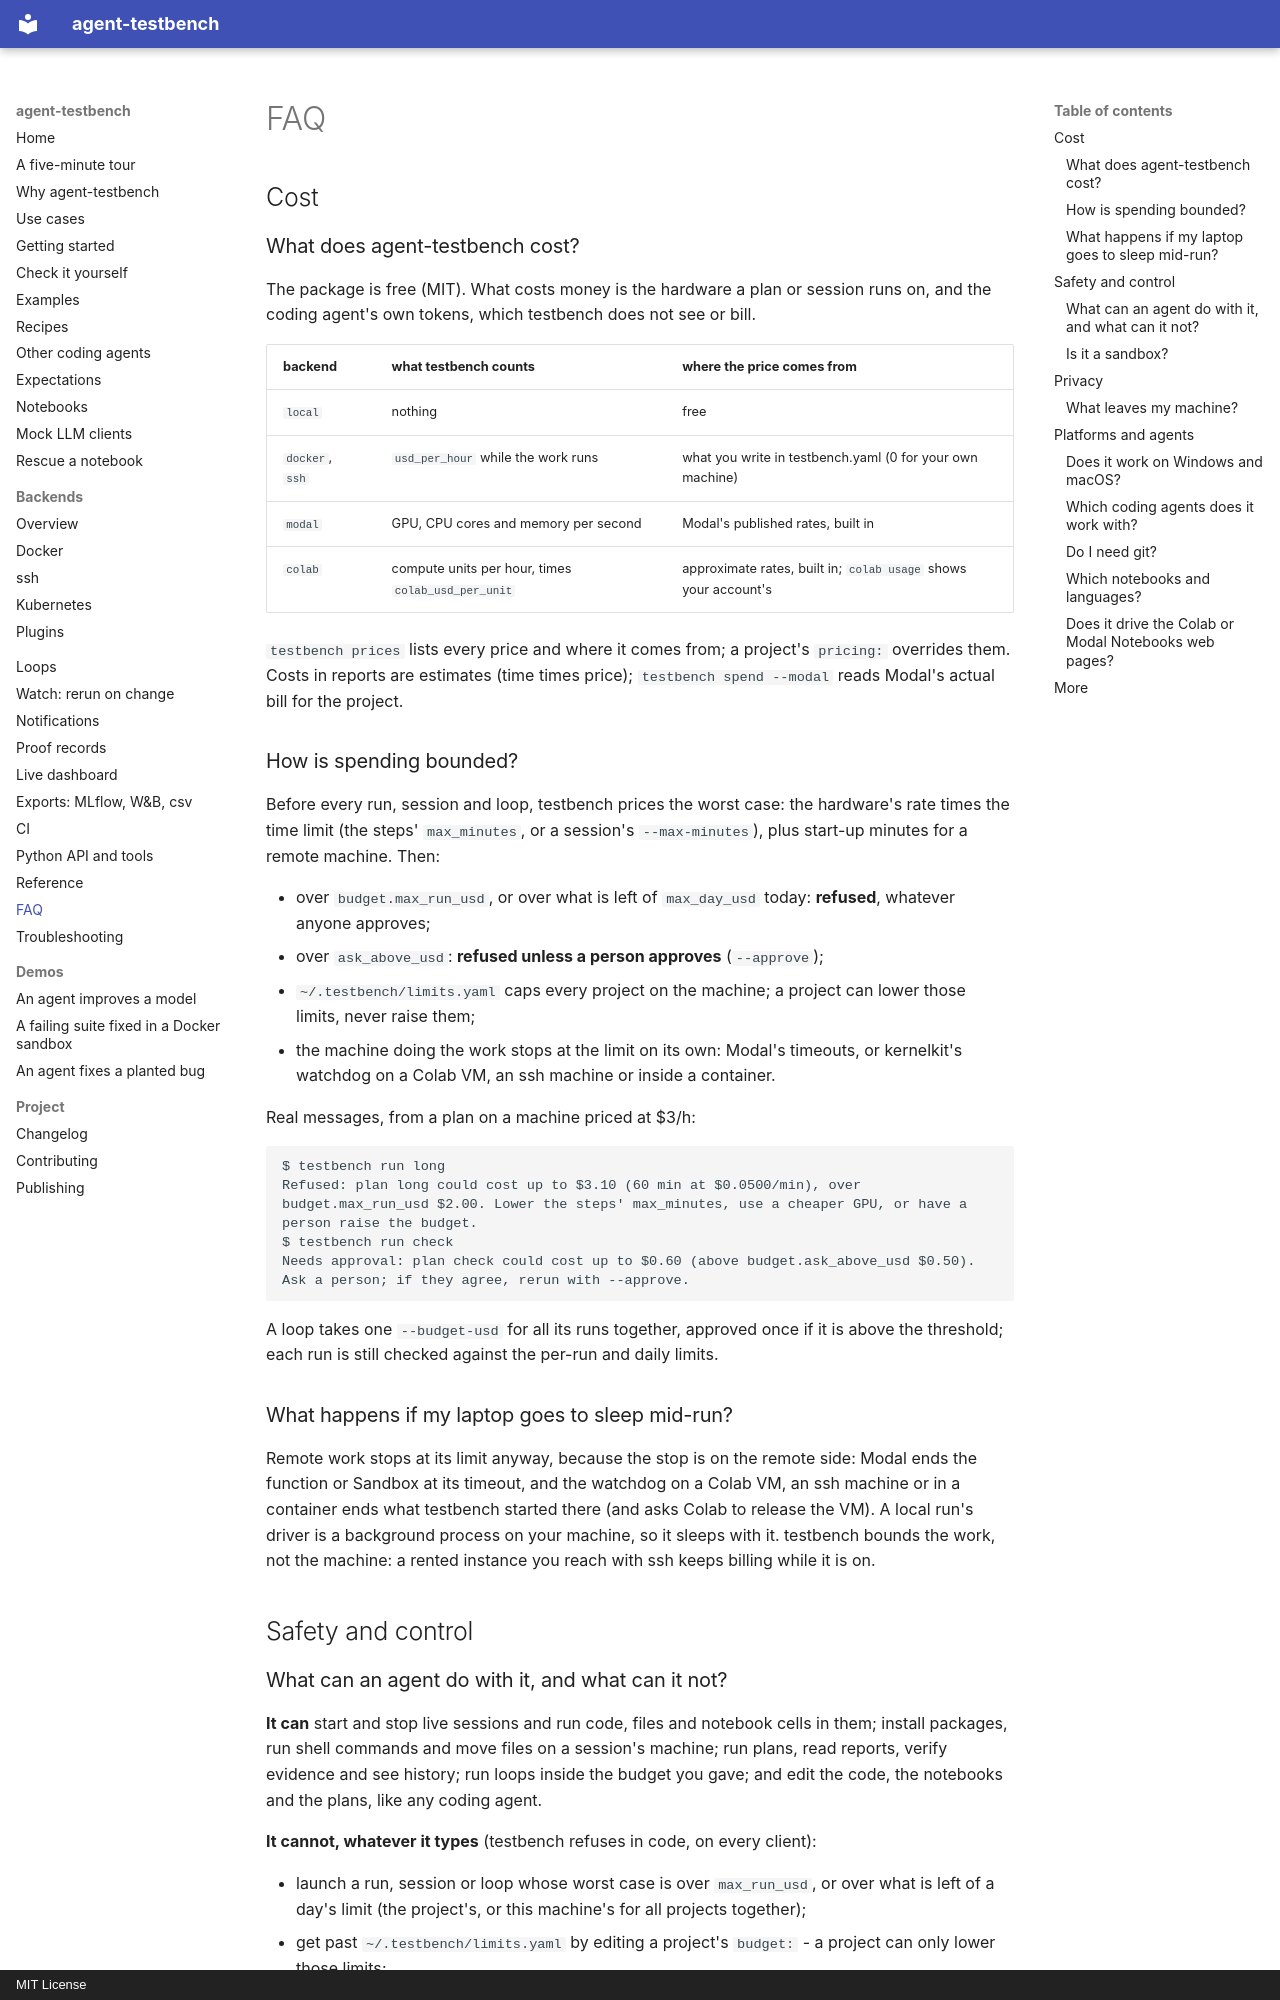

repository: sarptandoven/agent-testbench · page: faq/index.html · generator: mkdocs · copyright: MIT License

# FAQ

## Cost

### What does agent-testbench cost?

The package is free (MIT). What costs money is the hardware a plan or session runs on, and the coding agent's own
tokens, which testbench does not see or bill.

| backend | what testbench counts | where the price comes from |
|---|---|---|
| `local` | nothing | free |
| `docker`, `ssh` | `usd_per_hour` while the work runs | what you write in testbench.yaml (0 for your own machine) |
| `modal` | GPU, CPU cores and memory per second | Modal's published rates, built in |
| `colab` | compute units per hour, times `colab_usd_per_unit` | approximate rates, built in; `colab usage` shows your account's |

`testbench prices` lists every price and where it comes from; a project's `pricing:` overrides them. Costs in
reports are estimates (time times price); `testbench spend --modal` reads Modal's actual bill for the project.

### How is spending bounded?

Before every run, session and loop, testbench prices the worst case: the hardware's rate times the time limit
(the steps' `max_minutes`, or a session's `--max-minutes`), plus start-up minutes for a remote machine. Then:

- over `budget.max_run_usd`, or over what is left of `max_day_usd` today: **refused**, whatever anyone approves;
- over `ask_above_usd`: **refused unless a person approves** (`--approve`);
- `~/.testbench/limits.yaml` caps every project on the machine; a project can lower those limits, never raise them;
- the machine doing the work stops at the limit on its own: Modal's timeouts, or kernelkit's watchdog on a Colab VM,
  an ssh machine or inside a container.

Real messages, from a plan on a machine priced at $3/h:

```
$ testbench run long
Refused: plan long could cost up to $3.10 (60 min at $0.0500/min), over budget.max_run_usd $2.00. Lower the steps' max_minutes, use a cheaper GPU, or have a person raise the budget.
$ testbench run check
Needs approval: plan check could cost up to $0.60 (above budget.ask_above_usd $0.50). Ask a person; if they agree, rerun with --approve.
```

A loop takes one `--budget-usd` for all its runs together, approved once if it is above the threshold; each run
is still checked against the per-run and daily limits.

### What happens if my laptop goes to sleep mid-run?

Remote work stops at its limit anyway, because the stop is on the remote side: Modal ends the function or Sandbox
at its timeout, and the watchdog on a Colab VM, an ssh machine or in a container ends what testbench started there
(and asks Colab to release the VM). A local run's driver is a background process on your machine, so it sleeps
with it. testbench bounds the work, not the machine: a rented instance you reach with ssh keeps billing while it
is on.

## Safety and control
